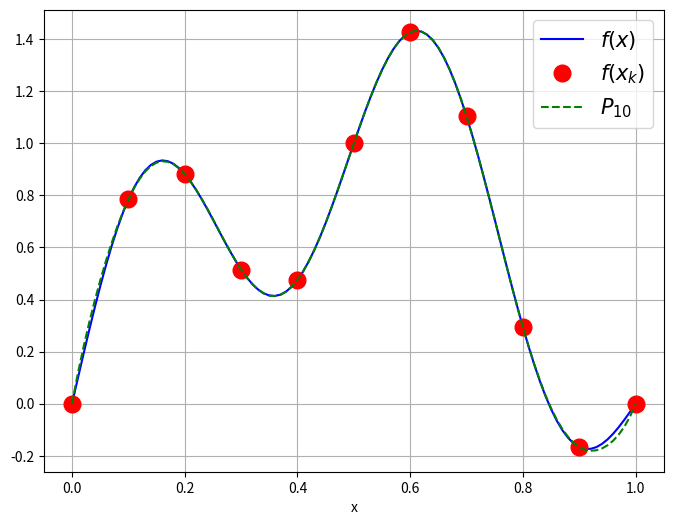
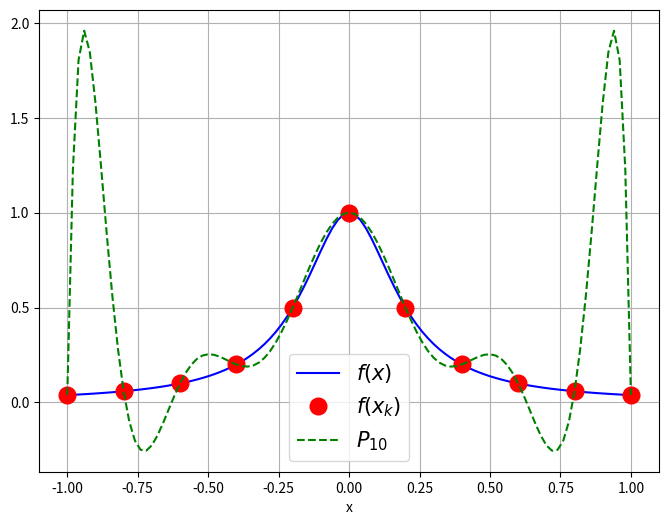
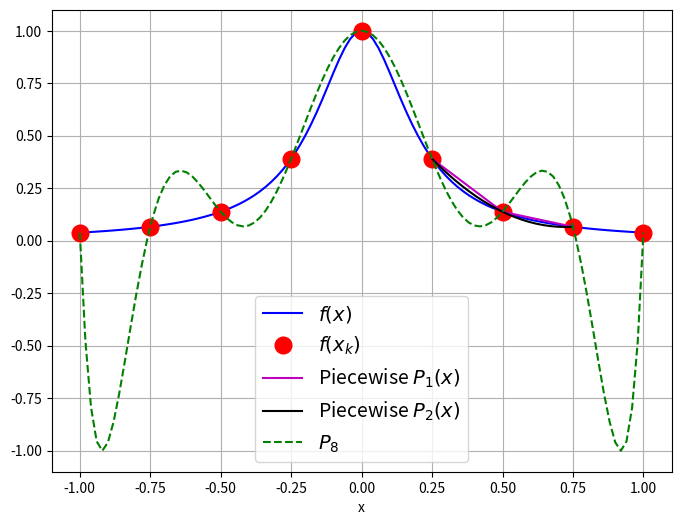
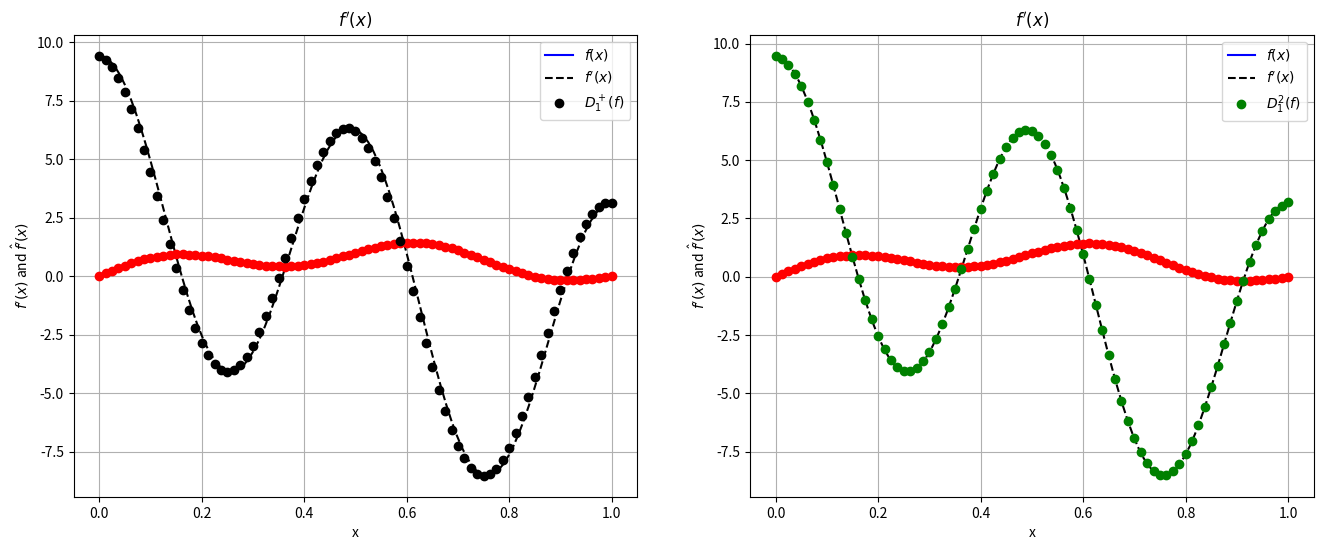
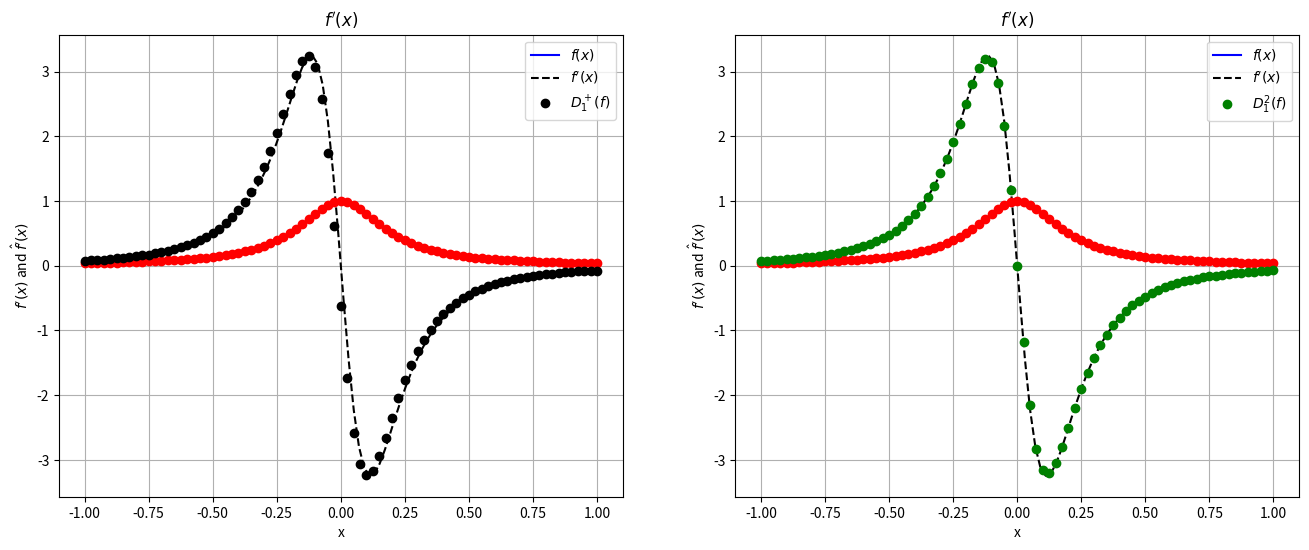
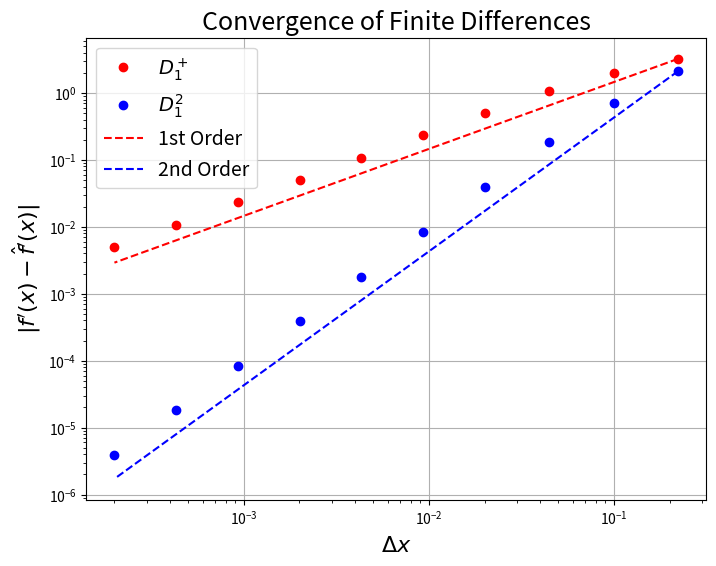
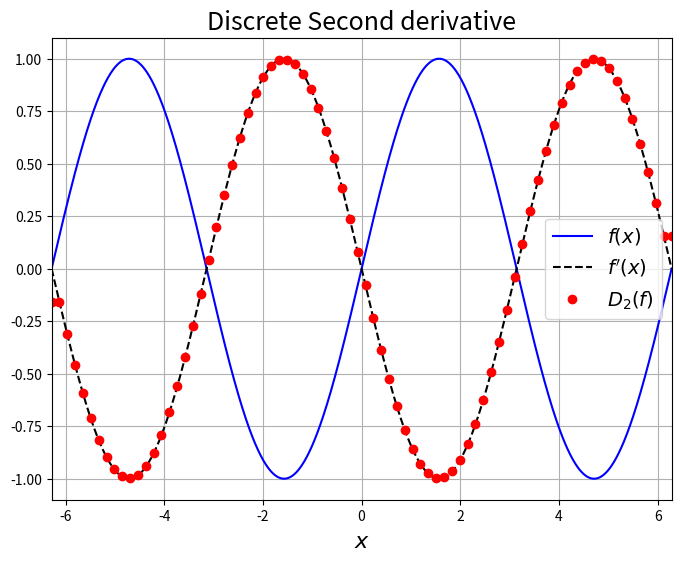
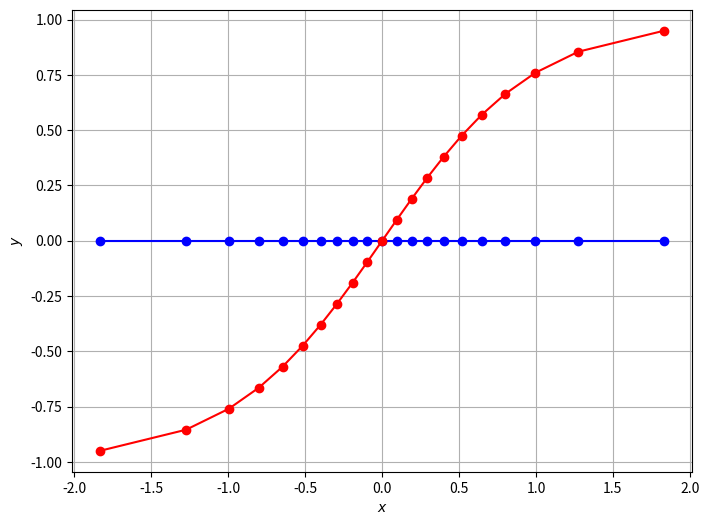

Write the Python code that produced these figures, in order.
from __future__ import print_function
from __future__ import absolute_import

%matplotlib inline
import numpy
import matplotlib.pyplot as plt

N = 11
x = numpy.linspace(0,1,N)
xfine = numpy.linspace(0,1,101)
f = lambda x:  numpy.sin(numpy.pi*x) + 0.5*numpy.sin(4*numpy.pi*x)

fig = plt.figure(figsize=(8,6))
axes = fig.add_subplot(1,1,1)
axes.plot(xfine, f(xfine),'b',label='$f(x)$')
axes.plot(x, f(x), 'ro', markersize=12, label='$f(x_k)$')
axes.grid()
axes.set_xlabel('x')
p = numpy.polyfit(x,f(x),N-1)
axes.plot(xfine,numpy.polyval(p,xfine),'g--',label='$P_{{{N}}}$'.format(N=N-1))
axes.legend(fontsize=15)
plt.show()

N = 11
x = numpy.linspace(-1,1,N)
xfine = numpy.linspace(-1,1,101)
f = lambda x:  1./(1. + 25*x**2)

fig = plt.figure(figsize=(8,6))
axes = fig.add_subplot(1,1,1)
axes.plot(xfine, f(xfine),'b',label='$f(x)$')
axes.plot(x, f(x), 'ro', markersize=12, label='$f(x_k)$')
axes.grid()
axes.set_xlabel('x')
p = numpy.polyfit(x,f(x),N-1)
axes.plot(xfine,numpy.polyval(p,xfine),'g--',label='$P_{{{N}}}$'.format(N=N-1))
axes.legend(fontsize=15)
plt.show()

N = 9
f = lambda x:  1./(1. + 25*x**2)
#f = lambda x: numpy.cos(2.*numpy.pi*x)

x = numpy.linspace(-1,1,N)
xfine = numpy.linspace(-1,1,101)

fig = plt.figure(figsize=(8,6))
axes = fig.add_subplot(1,1,1)
axes.plot(xfine, f(xfine),'b',label='$f(x)$')
axes.plot(x, f(x), 'ro', markersize=12, label='$f(x_k)$')
x3 = x[5:8]
x3fine = numpy.linspace(x3[0],x3[-1],20)
p = numpy.polyfit(x3,f(x3),2)
axes.plot(x3,f(x3),'m',label = 'Piecewise $P_1(x)$')
axes.plot(x3fine,numpy.polyval(p,x3fine),'k',label = 'Piecewise $P_2(x)$')
axes.grid()
axes.set_xlabel('x')
p = numpy.polyfit(x,f(x),N-1)
axes.plot(xfine,numpy.polyval(p,xfine),'g--',label='$P_{{{N}}}$'.format(N=N-1))
axes.legend(fontsize=14,loc='best')
plt.show()

def D1_p(func, x_min, x_max, N):
    """ calculate consistent 1st order Forward difference of a function func(x) defined on the interval [x_min,xmax]
    and sampled at N evenly spaced points"""

    x = numpy.linspace(x_min, x_max, N)
    f = func(x)
    dx = x[1] - x[0]
    f_prime = numpy.zeros(N)
    f_prime[0:-1] = (f[1:] - f[0:-1])/dx
    # and patch up the end point with a backwards difference
    f_prime[-1] = f_prime[-2]

    return f_prime

def D1_2(func, x_min, x_max, N):
    """ calculate consistent 2nd order first derivative of a function func(x) defined on the interval [x_min,xmax]
    and sampled at N evenly spaced points"""

    x = numpy.linspace(x_min, x_max, N)
    f = func(x)
    dx = x[1] - x[0]
    f_prime = numpy.zeros(N)
    # consistent 2nd order one-sided 1st derivative at x_min
    f_prime[0] = f[:3].dot(numpy.array([-3, 4, -1]))/(2*dx)
    
    # centered derivatives in the interior
    f_prime[1:-1] = (f[2:N] - f[0:-2])/(2*dx)
    
    # consistent 2nd order one-sided 1st derivative at x_min
    f_prime[-1] = f[-3:].dot(numpy.array([1, -4, 3]))/(2*dx)
    
    return f_prime

N = 81
xmin = 0.
xmax = 1.
func = lambda x:  numpy.sin(numpy.pi*x) + 0.5*numpy.sin(4*numpy.pi*x)
func_prime = lambda x: numpy.pi*numpy.cos(numpy.pi*x) + 2.*numpy.pi * numpy.cos(4*numpy.pi*x)
D1f = D1_p(func, xmin, xmax, N)
D2f = D1_2(func, xmin, xmax, N)

xa = numpy.linspace(xmin, xmax, 100)
xi = numpy.linspace(xmin, xmax, N)
fig = plt.figure(figsize=(16, 6))
axes = fig.add_subplot(1, 2, 1)
axes.plot(xa, func(xa), 'b', label="$f(x)$")
axes.plot(xa, func_prime(xa), 'k--', label="$f'(x)$")
axes.plot(xi, func(xi), 'ro')
axes.plot(xi, D1f, 'ko',label='$D^+_1(f)$')
axes.legend(loc='best')
axes.set_title("$f'(x)$")
axes.set_xlabel("x")
axes.set_ylabel("$f'(x)$ and $\hat{f}'(x)$")
axes.grid()

axes = fig.add_subplot(1, 2, 2)
axes.plot(xa, func(xa), 'b', label="$f(x)$")
axes.plot(xa, func_prime(xa), 'k--', label="$f'(x)$")
axes.plot(xi, func(xi), 'ro')
axes.plot(xi, D2f, 'go',label='$D_1^2(f)$')
axes.legend(loc='best')
axes.set_title("$f'(x)$")
axes.set_xlabel("x")
axes.set_ylabel("$f'(x)$ and $\hat{f}'(x)$")
axes.grid()
plt.show()

N = 81
xmin = -1
xmax = 1.
func = lambda x:  1./(1 + 25.*x**2)
func_prime = lambda x: -50. * x / (1. + 25.*x**2)**2
D1f = D1_p(func, xmin, xmax, N)
D2f = D1_2(func, xmin, xmax, N)

xa = numpy.linspace(xmin, xmax, 100)
xi = numpy.linspace(xmin, xmax, N)
fig = plt.figure(figsize=(16, 6))
axes = fig.add_subplot(1, 2, 1)
axes.plot(xa, func(xa), 'b', label="$f(x)$")
axes.plot(xa, func_prime(xa), 'k--', label="$f'(x)$")
axes.plot(xi, func(xi), 'ro')
axes.plot(xi, D1f, 'ko',label='$D^+_1(f)$')
axes.legend(loc='best')
axes.set_title("$f'(x)$")
axes.set_xlabel("x")
axes.set_ylabel("$f'(x)$ and $\hat{f}'(x)$")
axes.grid()

axes = fig.add_subplot(1, 2, 2)
axes.plot(xa, func(xa), 'b', label="$f(x)$")
axes.plot(xa, func_prime(xa), 'k--', label="$f'(x)$")
axes.plot(xi, func(xi), 'ro')
axes.plot(xi, D2f, 'go',label='$D_1^2(f)$')
axes.legend(loc='best')
axes.set_title("$f'(x)$")
axes.set_xlabel("x")
axes.set_ylabel("$f'(x)$ and $\hat{f}'(x)$")
axes.grid()
plt.show()

# Compute the error as a function of delta_x
N_range = numpy.logspace(1, 4, 10, dtype=int)
delta_x = numpy.empty(N_range.shape)
error = numpy.empty((N_range.shape[0], 4))
for (i, N) in enumerate(N_range):
    x_hat = numpy.linspace(xmin, xmax, N)
    delta_x[i] = x_hat[1] - x_hat[0]

    # Compute forward difference
    D1f = D1_p(func, xmin, xmax, N)
    
    # Compute 2nd order difference
    D2f = D1_2(func, xmin, xmax, N)

    
    # Calculate the infinity norm or maximum error
    error[i, 0] = numpy.linalg.norm(numpy.abs(func_prime(x_hat) - D1f), ord=numpy.inf)
    error[i, 1] = numpy.linalg.norm(numpy.abs(func_prime(x_hat) - D2f), ord=numpy.inf)
    
error = numpy.array(error)
delta_x = numpy.array(delta_x)
  
order_C = lambda delta_x, error, order: numpy.exp(numpy.log(error) - order * numpy.log(delta_x))
    
fig = plt.figure(figsize=(8,6))
axes = fig.add_subplot(1,1,1)
axes.loglog(delta_x, error[:,0], 'ro', label='$D_1^+$')
axes.loglog(delta_x, error[:,1], 'bo', label='$D_1^2$')
axes.loglog(delta_x, order_C(delta_x[0], error[0, 0], 1.0) * delta_x**1.0, 'r--', label="1st Order")
axes.loglog(delta_x, order_C(delta_x[0], error[0, 1], 2.0) * delta_x**2.0, 'b--', label="2nd Order")
axes.legend(loc=4)
axes.set_title("Convergence of Finite Differences", fontsize=18)
axes.set_xlabel("$\Delta x$", fontsize=16)
axes.set_ylabel("$|f'(x) - \hat{f}'(x)|$", fontsize=16)
axes.legend(loc='best', fontsize=14)
axes.grid()

plt.show()

def D2(func, x_min, x_max, N):
    """ calculate consistent 2nd order second derivative of a function func(x) defined on the interval [x_min,xmax]
    and sampled at N evenly spaced points"""

    x = numpy.linspace(x_min, x_max, N)
    f = func(x)
    dx = x[1] - x[0]
    D2f = numpy.zeros(x.shape) 
    D2f[1:-1] = (f[:-2] - 2*f[1:-1] + f[2:])/(dx**2)
    # patch up end points to be 1 sided 2nd derivatives
    D2f[0] = D2f[1]
    D2f[-1] = D2f[-2]

    
    return D2f

f = lambda x: numpy.sin(x)
f_dubl_prime = lambda x: -numpy.sin(x)

# Use uniform discretization
x = numpy.linspace(-2 * numpy.pi, 2 * numpy.pi, 1000)
N = 80
x_hat = numpy.linspace(-2 * numpy.pi, 2 * numpy.pi, N)
delta_x = x_hat[1] -  x_hat[0]

# Compute derivative
D2f  = D2(f, x_hat[0], x_hat[-1], N)

fig = plt.figure(figsize=(8,6))
axes = fig.add_subplot(1, 1, 1)

axes.plot(x,f(x),'b',label='$f(x)$')
axes.plot(x, f_dubl_prime(x), 'k--', label="$f'(x)$")
axes.plot(x_hat, D2f, 'ro', label='$D_2(f)$')
axes.set_xlim((x[0], x[-1]))
axes.set_ylim((-1.1, 1.1))
axes.legend(loc='best',fontsize=14)
axes.grid()
axes.set_title('Discrete Second derivative',fontsize=18)
axes.set_xlabel('$x$', fontsize=16)

plt.show()

def fdcoeffV(k,xbar,x):
    """
    fdcoeffV routine modified from Leveque (2007) matlab function
    
    Params:
    -------
    
    k: int
        order of derivative
    xbar: float
        point at which derivative is to be evaluated
    x: ndarray
        numpy array of coordinates to use in calculating the weights
    
    Returns:
    --------
    c: ndarray
        array of floats of coefficients.  

    Compute coefficients for finite difference approximation for the
    derivative of order k at xbar based on grid values at points in x.

    WARNING: This approach is numerically unstable for large values of n since
    the Vandermonde matrix is poorly conditioned.  Use fdcoeffF.m instead,
    which is based on Fornberg's method.

     This function returns a row vector c of dimension 1 by n, where n=length(x),
     containing coefficients to approximate u^{(k)}(xbar), 
     the k'th derivative of u evaluated at xbar,  based on n values
     of u at x(1), x(2), ... x(n).  

     If U is an array containing u(x) at these n points, then 
     c.dot(U) will give the approximation to u^{(k)}(xbar).

     Note for k=0 this can be used to evaluate the interpolating polynomial 
     itself.

    Requires len(x) > k.  
    Usually the elements x(i) are monotonically increasing
    and x(1) <= xbar <= x(n), but neither condition is required.
    The x values need not be equally spaced but must be distinct.  
    
    Modified rom  http://www.amath.washington.edu/~rjl/fdmbook/  (2007)
    """
    
    from  scipy.special import factorial

    n = x.shape[0]
    assert  k < n, " The order of the derivative must be less than the stencil width"

    # Generate the Vandermonde matrix from the Taylor series
    A = numpy.ones((n,n))
    xrow = (x - xbar)  # displacements x-xbar 
    for i in range(1,n):
        A[i,:] = (xrow**(i))/factorial(i);
        
    b = numpy.zeros(n)    # b is right hand side,
    b[k] = 1              # so k'th derivative term remains

    c = numpy.linalg.solve(A,b)          # solve n by n system for coefficients
    
    return c


N = 11
x = numpy.linspace(-2*numpy.pi, 2.*numpy.pi, N )
k = 1
scale = (x[1]-x[0])**k

print(fdcoeffV(k,x[0],x[:3])*scale)
for j in range(k,N-1):
    print(fdcoeffV(k,  x[j], x[j-1:j+2])*scale)

print(fdcoeffV(k,x[-1],x[-3:])*scale)

N = 21
y = numpy.linspace(-.95, .95,N)
x = numpy.arctanh(y)

fig = plt.figure(figsize=(8,6))
axes = fig.add_subplot(1, 1, 1)
axes.plot(x,numpy.zeros(x.shape),'bo-')
axes.plot(x,y,'ro-')
axes.grid()
axes.set_xlabel('$x$')
axes.set_ylabel('$y$')
plt.show()

k=1  
fd = fdcoeffV(k,x[0],x[:3])
print('{}, sum={}'.format(fd,fd.sum()))
for j in range(1,N-1):
    fd = fdcoeffV(k,  x[j], x[j-1:j+2])
    print('{}, sum={}'.format(fd,fd.sum()))
fd = fdcoeffV(k,x[-1],x[-3:])
print('{}, sum={}'.format(fd,fd.sum()))
